Labelled photos from "PlantVillage", an image-classification folder in sss41097/PlantVillage. The possible labels are: Potato___Early_blight, Potato___Late_blight, Potato___healthy, Rice__Bacterial leaf blight, Rice__Brown spot, Rice__Leaf smut, Tomato__Late_Blight, Tomato___Bacterial_spot, Tomato___Early_blight, Tomato___Late_blight, Tomato___Leaf_Mold, Tomato___Septoria_leaf_spot, Tomato___Spider_mites Two-spotted_spider_mite, Tomato___Target_Spot, Tomato___Tomato_mosaic_virus, Tomato___healthy.

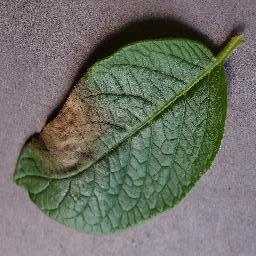
Label: Potato___Late_blight

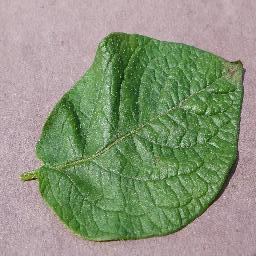
Label: Potato___healthy

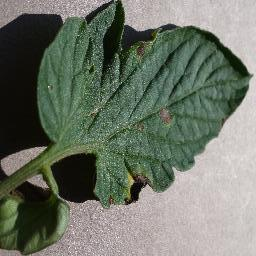
Label: Tomato___Early_blight

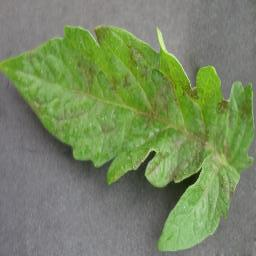
Label: Tomato__Late_Blight

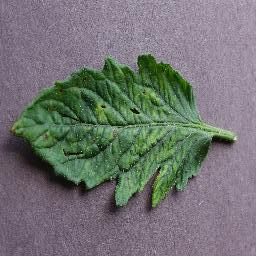
Label: Tomato___Tomato_mosaic_virus

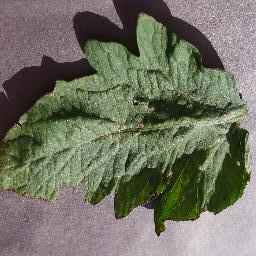
Label: Tomato___Target_Spot
